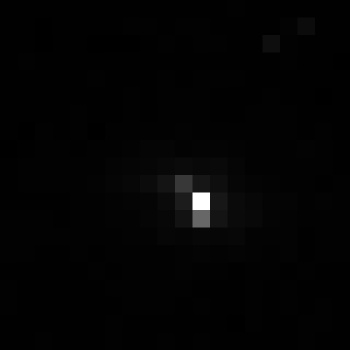

The data file committed next to this chart (first rows):
, xmin, ymin, lat, lon, area, perimeter, max_nanowatts, min_nanowatts, moonlight_illumination, clear_sky_confidence, mean_nanowatts
0, 1055, 3487, -6.48, -6.48, 1.0, 0.0, 22.13, 0.0, 11.84, 0.0, 1.547
